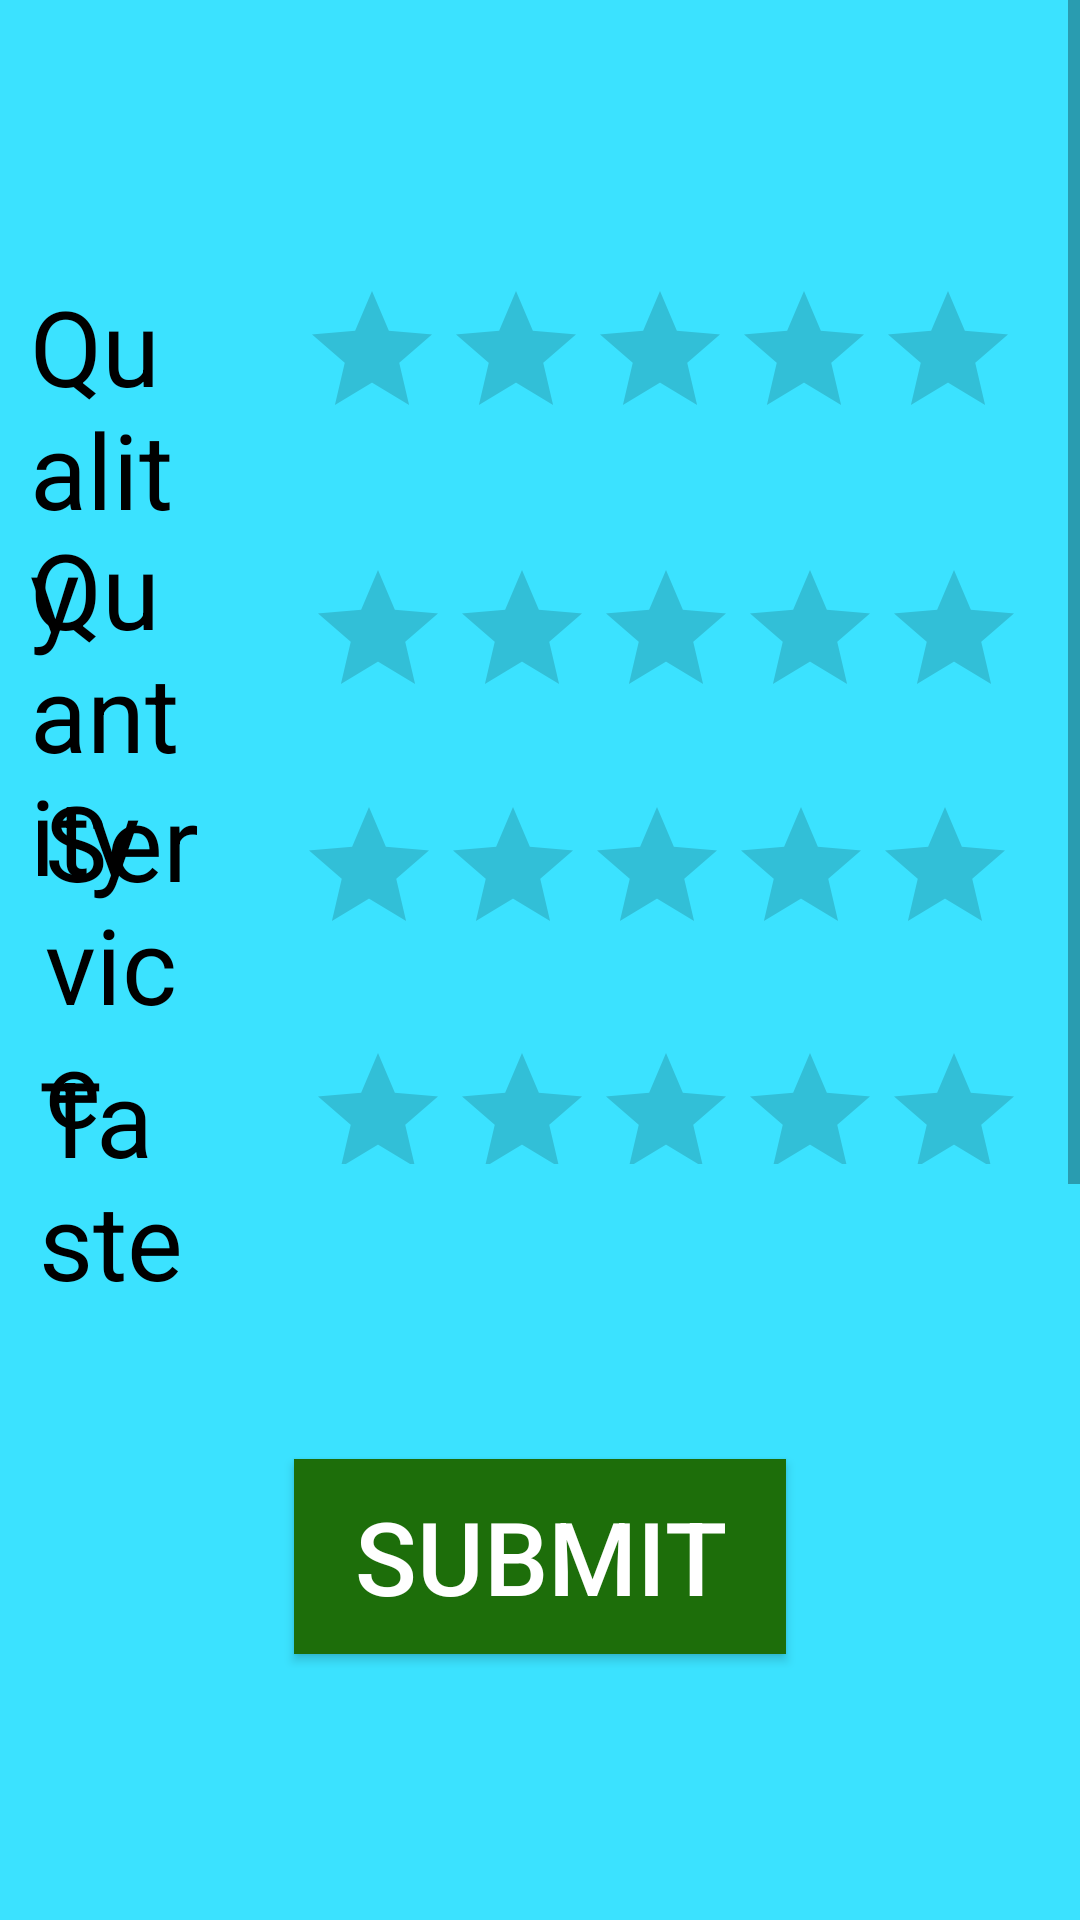

This screen was rendered from an Android layout file. Write that file and the resources it references.
<!-- AndroidManifest.xml: application theme Theme.RattingAndAlertBox -->
<!-- res/layout/activity_main.xml -->
<?xml version="1.0" encoding="utf-8"?>
<RelativeLayout xmlns:android="http://schemas.android.com/apk/res/android"
    xmlns:app="http://schemas.android.com/apk/res-auto"
    xmlns:tools="http://schemas.android.com/tools"
    android:layout_width="match_parent"
    android:layout_height="match_parent"
    android:background="#3BE2FF"
    tools:context=".MainActivity">
    <ScrollView
        android:layout_width="wrap_content"
        android:fillViewport="true"
        android:layout_height="match_parent">
        <RelativeLayout
            android:layout_width="match_parent"
            android:layout_height="match_parent"
            >
            <TextView
                android:layout_width="133dp"
                android:layout_height="wrap_content"
                android:layout_alignParentStart="true"
                android:layout_alignParentTop="true"
                android:layout_marginStart="10dp"
                android:layout_marginTop="92dp"
                android:layout_marginEnd="38dp"
                android:layout_toStartOf="@+id/rating"
                android:text="Quality"
                android:textColor="@color/black"
                android:textSize="35sp" />

            <RatingBar
                android:id="@+id/rating"
                android:layout_width="wrap_content"
                android:layout_height="wrap_content"
                android:layout_alignParentTop="true"
                android:layout_alignParentEnd="true"
                android:layout_marginTop="93dp"
                android:layout_marginEnd="20dp"
                android:numStars="5"
                android:progressTint="#FFF200" />

            <TextView
                android:layout_width="133dp"
                android:layout_height="wrap_content"
                android:layout_alignParentStart="true"
                android:layout_alignParentTop="true"
                android:layout_marginStart="10dp"
                android:layout_marginTop="173dp"
                android:layout_marginEnd="38dp"
                android:layout_toStartOf="@+id/rating"
                android:text="Quantity"
                android:textColor="@color/black"
                android:textSize="35sp" />

            <RatingBar
                android:id="@+id/rating2"
                android:layout_width="wrap_content"
                android:layout_height="45dp"
                android:layout_alignParentTop="true"
                android:layout_alignParentEnd="true"
                android:layout_marginTop="186dp"
                android:layout_marginEnd="18dp"
                android:progressTint="#FFF200"
                android:numStars="5" />

            <TextView
                android:layout_width="133dp"
                android:layout_height="wrap_content"
                android:layout_alignParentStart="true"
                android:layout_alignParentTop="true"
                android:layout_marginStart="13dp"
                android:layout_marginTop="349dp"
                android:layout_marginEnd="35dp"
                android:layout_toStartOf="@+id/rating"
                android:text="Taste"
                android:textColor="@color/black"
                android:textSize="35sp" />

            <RatingBar
                android:id="@+id/rating3"
                android:layout_width="wrap_content"
                android:layout_height="41dp"
                android:layout_alignParentTop="true"
                android:layout_alignParentEnd="true"
                android:layout_marginTop="347dp"
                android:layout_marginEnd="18dp"
                android:progressTint="#FFF200"
                android:numStars="5" />

            <TextView
                android:layout_width="133dp"
                android:layout_height="wrap_content"
                android:layout_alignParentStart="true"
                android:layout_alignParentTop="true"
                android:layout_marginStart="15dp"
                android:layout_marginTop="257dp"
                android:layout_marginEnd="33dp"
                android:layout_toStartOf="@+id/rating"
                android:text="Service"
                android:textColor="@color/black"
                android:textSize="35sp" />

            <RatingBar
                android:id="@+id/rating4"
                android:layout_width="wrap_content"
                android:layout_height="wrap_content"
                android:layout_alignParentTop="true"
                android:layout_alignParentEnd="true"
                android:layout_marginTop="265dp"
                android:layout_marginEnd="21dp"
                android:progressTint="#FFF200"
                android:numStars="5" />

            <Button
                android:id="@+id/btn"
                android:layout_width="164dp"
                android:layout_height="65dp"
                android:layout_alignParentBottom="true"
                android:layout_centerInParent="true"
                android:layout_marginBottom="332dp"
                android:background="#1D6E0A"
                android:text="Submit"
                android:textColor="@color/white"
                android:textSize="34sp" />

            <TextView
                android:layout_width="133dp"
                android:layout_height="wrap_content"
                android:layout_alignParentStart="true"
                android:layout_alignParentTop="true"
                android:layout_marginStart="29dp"
                android:layout_marginTop="950dp"
                android:layout_marginEnd="19dp"
                android:layout_toStartOf="@+id/rating"
                android:text="Total"
                android:textColor="@color/black"
                android:textSize="35sp" />

            <RatingBar
                android:id="@+id/total"
                android:layout_width="wrap_content"
                android:layout_height="46dp"
                android:layout_alignParentTop="true"
                android:layout_alignParentEnd="true"
                android:layout_marginTop="950dp"
                android:layout_marginEnd="-3dp"
                android:isIndicator="true"
                android:numStars="5"
                android:progressTint="#FFF200" />
        </RelativeLayout>

    </ScrollView>



</RelativeLayout>
<!-- resources referenced by this layout -->
<resources>
  <style name="Theme.RattingAndAlertBox" parent="Theme.MaterialComponents.DayNight.DarkActionBar">
          
          <item name="colorPrimary">@color/purple_500</item>
          <item name="colorPrimaryVariant">@color/purple_700</item>
          <item name="colorOnPrimary">@color/white</item>
          
          <item name="colorSecondary">@color/teal_200</item>
          <item name="colorSecondaryVariant">@color/teal_700</item>
          <item name="colorOnSecondary">@color/black</item>
          
          <item name="android:statusBarColor">?attr/colorPrimaryVariant</item>
          
      </style>
  <!-- not gathered from this repository: default colours our renderer supplied (Android Studio template values) -->
  <color name="purple_500">#FF6200EE</color>
  <color name="purple_700">#FF3700B3</color>
  <color name="teal_200">#FF03DAC5</color>
  <color name="teal_700">#FF018786</color>
  <color name="black">#FF000000</color>
  <color name="white">#FFFFFFFF</color>
</resources>
